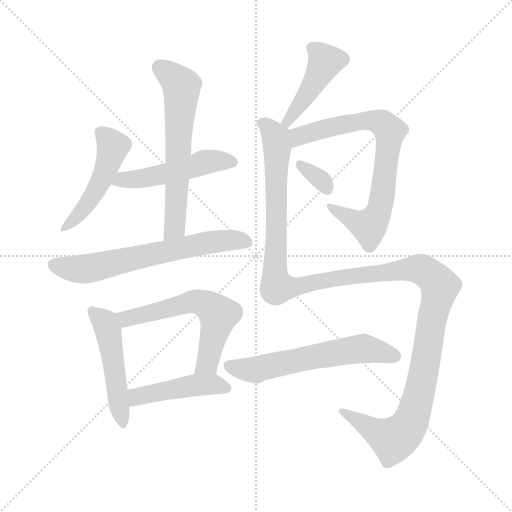
t = 0.00 s
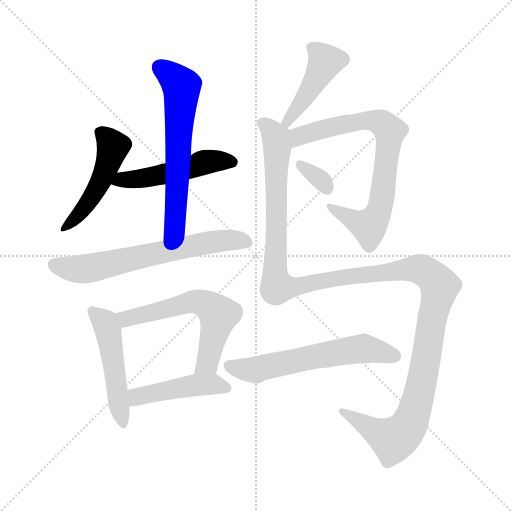
t = 1.91 s
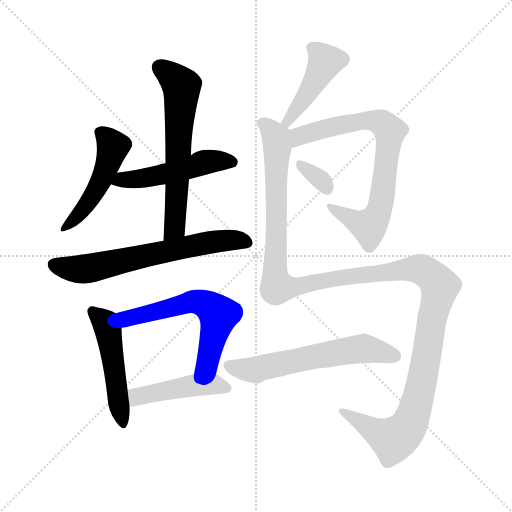
t = 3.83 s
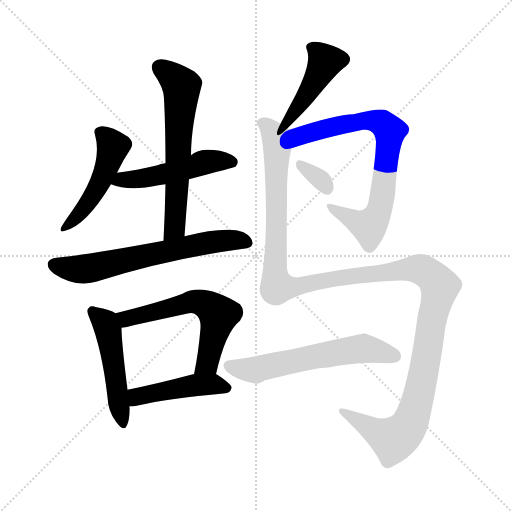
t = 5.74 s
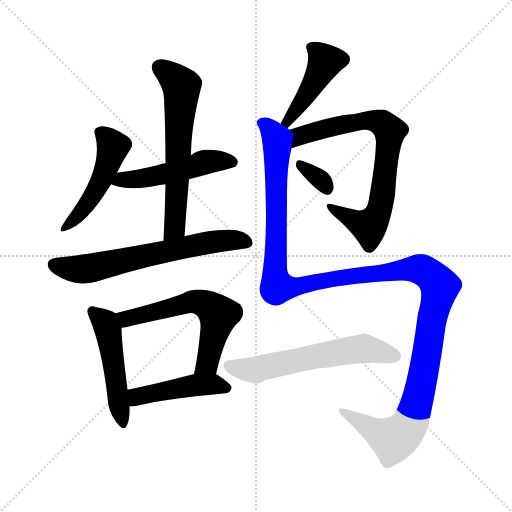
t = 7.65 s
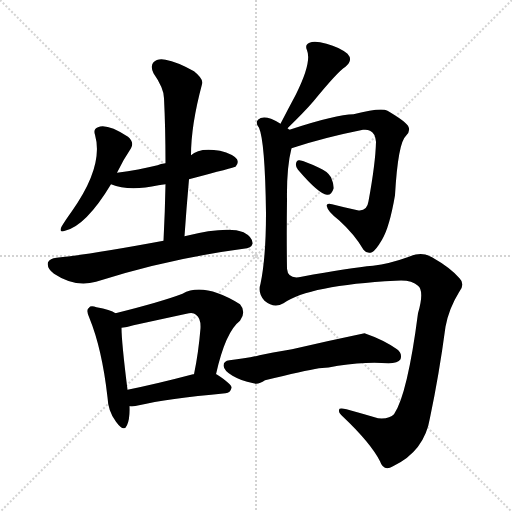
t = 9.56 s

The animated SVG that drew these frames (rendered in a browser with its animation timeline set to each time). Animation: 12 CSS @keyframes rules; one cycle of 9.56 s.

<svg version="1.1" viewBox="0 0 1024 1024" xmlns="http://www.w3.org/2000/svg">
  <g stroke="lightgray" stroke-dasharray="1,1" stroke-width="1" transform="scale(4, 4)">
    <line x1="0" y1="0" x2="256" y2="256"></line>
    <line x1="256" y1="0" x2="0" y2="256"></line>
    <line x1="128" y1="0" x2="128" y2="256"></line>
    <line x1="0" y1="128" x2="256" y2="128"></line>
  </g>
<g transform="scale(1, -1) translate(0, -900)">
   <style type="text/css">
    @keyframes keyframes0 {
      from {
       stroke: blue;
       stroke-dashoffset: 484;
       stroke-width: 128;
       }
       61% {
       animation-timing-function: step-end;
       stroke: blue;
       stroke-dashoffset: 0;
       stroke-width: 128;
       }
       to {
       stroke: black;
       stroke-width: 1024;
       }
       }
       #make-me-a-hanzi-animation-0 {
         animation: keyframes0 0.643880s both;
         animation-delay: 0.000000s;
         animation-timing-function: linear;
       }
    @keyframes keyframes1 {
      from {
       stroke: blue;
       stroke-dashoffset: 498;
       stroke-width: 128;
       }
       62% {
       animation-timing-function: step-end;
       stroke: blue;
       stroke-dashoffset: 0;
       stroke-width: 128;
       }
       to {
       stroke: black;
       stroke-width: 1024;
       }
       }
       #make-me-a-hanzi-animation-1 {
         animation: keyframes1 0.655273s both;
         animation-delay: 0.643880s;
         animation-timing-function: linear;
       }
    @keyframes keyframes2 {
      from {
       stroke: blue;
       stroke-dashoffset: 622;
       stroke-width: 128;
       }
       67% {
       animation-timing-function: step-end;
       stroke: blue;
       stroke-dashoffset: 0;
       stroke-width: 128;
       }
       to {
       stroke: black;
       stroke-width: 1024;
       }
       }
       #make-me-a-hanzi-animation-2 {
         animation: keyframes2 0.756185s both;
         animation-delay: 1.299154s;
         animation-timing-function: linear;
       }
    @keyframes keyframes3 {
      from {
       stroke: blue;
       stroke-dashoffset: 650;
       stroke-width: 128;
       }
       68% {
       animation-timing-function: step-end;
       stroke: blue;
       stroke-dashoffset: 0;
       stroke-width: 128;
       }
       to {
       stroke: black;
       stroke-width: 1024;
       }
       }
       #make-me-a-hanzi-animation-3 {
         animation: keyframes3 0.778971s both;
         animation-delay: 2.055339s;
         animation-timing-function: linear;
       }
    @keyframes keyframes4 {
      from {
       stroke: blue;
       stroke-dashoffset: 491;
       stroke-width: 128;
       }
       62% {
       animation-timing-function: step-end;
       stroke: blue;
       stroke-dashoffset: 0;
       stroke-width: 128;
       }
       to {
       stroke: black;
       stroke-width: 1024;
       }
       }
       #make-me-a-hanzi-animation-4 {
         animation: keyframes4 0.649577s both;
         animation-delay: 2.834310s;
         animation-timing-function: linear;
       }
    @keyframes keyframes5 {
      from {
       stroke: blue;
       stroke-dashoffset: 591;
       stroke-width: 128;
       }
       66% {
       animation-timing-function: step-end;
       stroke: blue;
       stroke-dashoffset: 0;
       stroke-width: 128;
       }
       to {
       stroke: black;
       stroke-width: 1024;
       }
       }
       #make-me-a-hanzi-animation-5 {
         animation: keyframes5 0.730957s both;
         animation-delay: 3.483887s;
         animation-timing-function: linear;
       }
    @keyframes keyframes6 {
      from {
       stroke: blue;
       stroke-dashoffset: 455;
       stroke-width: 128;
       }
       60% {
       animation-timing-function: step-end;
       stroke: blue;
       stroke-dashoffset: 0;
       stroke-width: 128;
       }
       to {
       stroke: black;
       stroke-width: 1024;
       }
       }
       #make-me-a-hanzi-animation-6 {
         animation: keyframes6 0.620280s both;
         animation-delay: 4.214844s;
         animation-timing-function: linear;
       }
    @keyframes keyframes7 {
      from {
       stroke: blue;
       stroke-dashoffset: 443;
       stroke-width: 128;
       }
       59% {
       animation-timing-function: step-end;
       stroke: blue;
       stroke-dashoffset: 0;
       stroke-width: 128;
       }
       to {
       stroke: black;
       stroke-width: 1024;
       }
       }
       #make-me-a-hanzi-animation-7 {
         animation: keyframes7 0.610514s both;
         animation-delay: 4.835124s;
         animation-timing-function: linear;
       }
    @keyframes keyframes8 {
      from {
       stroke: blue;
       stroke-dashoffset: 751;
       stroke-width: 128;
       }
       71% {
       animation-timing-function: step-end;
       stroke: blue;
       stroke-dashoffset: 0;
       stroke-width: 128;
       }
       to {
       stroke: black;
       stroke-width: 1024;
       }
       }
       #make-me-a-hanzi-animation-8 {
         animation: keyframes8 0.861165s both;
         animation-delay: 5.445638s;
         animation-timing-function: linear;
       }
    @keyframes keyframes9 {
      from {
       stroke: blue;
       stroke-dashoffset: 326;
       stroke-width: 128;
       }
       51% {
       animation-timing-function: step-end;
       stroke: blue;
       stroke-dashoffset: 0;
       stroke-width: 128;
       }
       to {
       stroke: black;
       stroke-width: 1024;
       }
       }
       #make-me-a-hanzi-animation-9 {
         animation: keyframes9 0.515299s both;
         animation-delay: 6.306803s;
         animation-timing-function: linear;
       }
    @keyframes keyframes10 {
      from {
       stroke: blue;
       stroke-dashoffset: 1377;
       stroke-width: 128;
       }
       82% {
       animation-timing-function: step-end;
       stroke: blue;
       stroke-dashoffset: 0;
       stroke-width: 128;
       }
       to {
       stroke: black;
       stroke-width: 1024;
       }
       }
       #make-me-a-hanzi-animation-10 {
         animation: keyframes10 1.370605s both;
         animation-delay: 6.822103s;
         animation-timing-function: linear;
       }
    @keyframes keyframes11 {
      from {
       stroke: blue;
       stroke-dashoffset: 596;
       stroke-width: 128;
       }
       66% {
       animation-timing-function: step-end;
       stroke: blue;
       stroke-dashoffset: 0;
       stroke-width: 128;
       }
       to {
       stroke: black;
       stroke-width: 1024;
       }
       }
       #make-me-a-hanzi-animation-11 {
         animation: keyframes11 0.735026s both;
         animation-delay: 8.192708s;
         animation-timing-function: linear;
       }
</style>
<path d="M 234.0 554.5 Q 247.0 581.5 262.0 603.5 Q 269.0 615.5 256.0 626.5 Q 214.0 653.5 196.0 645.5 Q 186.0 642.5 190.0 630.5 Q 208.0 567.5 143.0 476.5 Q 130.0 458.5 123.0 446.5 Q 117.0 433.5 130.0 438.5 Q 172.0 448.5 222.0 531.5 L 234.0 554.5 Z" fill="lightgray"></path> 
<path d="M 378.0 541.5 Q 469.0 565.5 471.0 566.5 Q 478.0 573.5 474.0 581.5 Q 467.0 591.5 440.0 598.5 Q 398.0 605.5 382.0 589.5 L 331.0 573.5 Q 321.0 572.5 315.0 569.5 Q 278.0 560.5 234.0 554.5 C 204.0 550.5 194.0 541.5 222.0 531.5 Q 258.0 516.5 317.0 529.5 Q 323.0 530.5 331.0 531.5 L 378.0 541.5 Z" fill="lightgray"></path> 
<path d="M 369.0 427.5 Q 373.0 485.5 378.0 541.5 L 382.0 589.5 Q 382.0 649.5 404.0 731.5 Q 408.0 741.5 388.0 757.5 Q 354.0 776.5 331.0 780.5 Q 315.0 783.5 307.0 775.5 Q 300.0 768.5 307.0 753.5 Q 328.0 723.5 328.0 703.5 Q 331.0 642.5 331.0 573.5 L 331.0 531.5 Q 330.0 477.5 327.0 418.5 C 326.0 388.5 367.0 397.5 369.0 427.5 Z" fill="lightgray"></path> 
<path d="M 327.0 418.5 Q 182.0 391.5 113.0 384.5 Q 100.0 383.5 96.0 375.5 Q 93.0 363.5 108.0 352.5 Q 150.0 324.5 192.0 336.5 Q 336.0 382.5 487.0 402.5 Q 503.0 403.5 505.0 412.5 Q 506.0 425.5 487.0 435.5 Q 454.0 448.5 369.0 427.5 L 327.0 418.5 Z" fill="lightgray"></path> 
<path d="M 231.0 273.5 Q 221.0 280.5 193.0 285.5 Q 181.0 289.5 178.0 284.5 Q 171.0 280.5 179.0 263.5 Q 204.0 202.5 215.0 105.5 Q 216.0 77.5 232.0 56.5 Q 248.0 34.5 254.0 49.5 Q 260.0 62.5 259.0 87.5 L 255.0 120.5 Q 243.0 216.5 243.0 244.5 C 242.0 267.5 242.0 267.5 231.0 273.5 Z" fill="lightgray"></path> 
<path d="M 432.0 151.5 Q 451.0 236.5 480.0 258.5 Q 493.0 276.5 480.0 291.5 Q 407.0 336.5 365.0 312.5 Q 323.0 296.5 231.0 273.5 C 202.0 266.5 213.0 239.5 243.0 244.5 Q 253.0 245.5 267.0 249.5 Q 322.0 261.5 373.0 272.5 Q 386.0 276.5 392.0 270.5 Q 402.0 263.5 401.0 243.5 Q 397.0 194.5 388.0 151.5 C 382.0 122.5 425.0 122.5 432.0 151.5 Z" fill="lightgray"></path> 
<path d="M 259.0 87.5 Q 268.0 86.5 278.0 89.5 Q 333.0 102.5 451.0 113.5 Q 461.0 114.5 463.0 124.5 Q 464.0 131.5 433.0 151.5 L 432.0 151.5 L 388.0 151.5 Q 387.0 151.5 386.0 151.5 Q 314.0 132.5 255.0 120.5 C 226.0 114.5 229.0 88.5 259.0 87.5 Z" fill="lightgray"></path> 
<path d="M 575.0 643.5 Q 609.0 676.5 627.0 697.5 Q 676.0 757.5 691.0 766.5 Q 707.0 779.5 695.0 792.5 Q 679.0 805.5 653.0 812.5 Q 629.0 819.5 619.0 814.5 Q 609.0 810.5 614.0 799.5 Q 624.0 775.5 592.0 711.5 Q 577.0 683.5 561.0 652.5 C 547.0 625.5 554.0 622.5 575.0 643.5 Z" fill="lightgray"></path> 
<path d="M 583.0 603.5 Q 646.0 624.5 726.0 640.5 Q 735.0 641.5 740.0 638.5 Q 750.0 634.5 752.0 616.5 Q 751.0 573.5 737.0 497.5 Q 734.0 476.5 715.0 479.5 Q 687.0 485.5 664.0 491.5 Q 651.0 494.5 654.0 486.5 Q 655.0 477.5 678.0 459.5 Q 709.0 431.5 727.0 400.5 Q 734.0 391.5 744.0 395.5 Q 751.0 398.5 764.0 420.5 Q 779.0 445.5 790.0 509.5 Q 796.0 614.5 812.0 628.5 Q 822.0 638.5 816.0 648.5 Q 809.0 658.5 775.0 678.5 Q 762.0 685.5 707.0 671.5 Q 673.0 671.5 579.0 640.5 C 550.0 631.5 554.0 594.5 583.0 603.5 Z" fill="lightgray"></path> 
<path d="M 596.0 560.5 Q 638.0 511.5 654.0 510.5 Q 663.0 509.5 667.0 522.5 Q 668.0 531.5 662.0 545.5 Q 655.0 557.5 638.0 564.5 Q 611.0 577.5 599.0 579.5 Q 593.0 580.5 592.0 572.5 Q 591.0 566.5 596.0 560.5 Z" fill="lightgray"></path> 
<path d="M 567.0 293.5 Q 618.0 329.5 791.0 338.5 Q 822.0 341.5 836.0 328.5 Q 849.0 318.5 836.0 273.5 Q 815.0 111.5 788.0 71.5 Q 779.0 61.5 756.0 63.5 Q 722.0 73.5 693.0 81.5 Q 677.0 85.5 678.0 79.5 Q 677.0 73.5 686.0 66.5 Q 741.0 14.5 760.0 -22.5 Q 767.0 -43.5 786.0 -32.5 Q 849.0 -2.5 860.0 64.5 Q 878.0 149.5 891.0 246.5 Q 898.0 283.5 918.0 315.5 Q 931.0 331.5 919.0 343.5 Q 901.0 364.5 864.0 385.5 Q 843.0 398.5 815.0 385.5 Q 779.0 372.5 746.0 368.5 Q 700.0 364.5 603.0 346.5 Q 576.0 340.5 574.0 362.5 Q 573.0 429.5 574.0 500.5 Q 573.0 564.5 583.0 603.5 C 588.0 633.5 589.0 634.5 579.0 640.5 Q 578.0 641.5 575.0 643.5 L 561.0 652.5 Q 552.0 658.5 542.0 662.5 Q 524.0 668.5 516.0 660.5 Q 510.0 654.5 518.0 644.5 Q 530.0 617.5 532.0 474.5 Q 532.0 384.5 521.0 332.5 Q 515.0 313.5 529.0 298.5 Q 548.0 282.5 567.0 293.5 Z" fill="lightgray"></path> 
<path d="M 638.0 163.5 Q 657.0 164.5 676.0 168.5 Q 733.0 177.5 777.0 173.5 Q 796.0 173.5 801.0 181.5 Q 805.0 193.5 794.0 201.5 Q 767.0 220.5 729.0 233.5 Q 657.0 218.5 584.0 201.5 Q 541.0 194.5 519.0 189.5 Q 495.0 183.5 459.0 179.5 Q 447.0 178.5 447.0 168.5 Q 448.0 158.5 465.0 148.5 Q 480.0 139.5 507.0 133.5 Q 517.0 130.5 530.0 139.5 Q 609.0 158.5 638.0 163.5 Z" fill="lightgray"></path> 
      <clipPath id="make-me-a-hanzi-clip-0">
      <path d="M 234.0 554.5 Q 247.0 581.5 262.0 603.5 Q 269.0 615.5 256.0 626.5 Q 214.0 653.5 196.0 645.5 Q 186.0 642.5 190.0 630.5 Q 208.0 567.5 143.0 476.5 Q 130.0 458.5 123.0 446.5 Q 117.0 433.5 130.0 438.5 Q 172.0 448.5 222.0 531.5 L 234.0 554.5 Z" fill="lightgray"></path>
      </clipPath>
      <path clip-path="url(#make-me-a-hanzi-clip-0)" d="M 198.0 635.5 L 226.0 607.5 L 211.0 559.5 L 172.0 488.5 L 132.0 447.5 " fill="none" id="make-me-a-hanzi-animation-0" stroke-dasharray="356 712" stroke-linecap="round"></path>

      <clipPath id="make-me-a-hanzi-clip-1">
      <path d="M 378.0 541.5 Q 469.0 565.5 471.0 566.5 Q 478.0 573.5 474.0 581.5 Q 467.0 591.5 440.0 598.5 Q 398.0 605.5 382.0 589.5 L 331.0 573.5 Q 321.0 572.5 315.0 569.5 Q 278.0 560.5 234.0 554.5 C 204.0 550.5 194.0 541.5 222.0 531.5 Q 258.0 516.5 317.0 529.5 Q 323.0 530.5 331.0 531.5 L 378.0 541.5 Z" fill="lightgray"></path>
      </clipPath>
      <path clip-path="url(#make-me-a-hanzi-clip-1)" d="M 230.0 534.5 L 304.0 545.5 L 414.0 576.5 L 467.0 575.5 " fill="none" id="make-me-a-hanzi-animation-1" stroke-dasharray="370 740" stroke-linecap="round"></path>

      <clipPath id="make-me-a-hanzi-clip-2">
      <path d="M 369.0 427.5 Q 373.0 485.5 378.0 541.5 L 382.0 589.5 Q 382.0 649.5 404.0 731.5 Q 408.0 741.5 388.0 757.5 Q 354.0 776.5 331.0 780.5 Q 315.0 783.5 307.0 775.5 Q 300.0 768.5 307.0 753.5 Q 328.0 723.5 328.0 703.5 Q 331.0 642.5 331.0 573.5 L 331.0 531.5 Q 330.0 477.5 327.0 418.5 C 326.0 388.5 367.0 397.5 369.0 427.5 Z" fill="lightgray"></path>
      </clipPath>
      <path clip-path="url(#make-me-a-hanzi-clip-2)" d="M 318.0 765.5 L 363.0 727.5 L 350.0 450.5 L 333.0 425.5 " fill="none" id="make-me-a-hanzi-animation-2" stroke-dasharray="494 988" stroke-linecap="round"></path>

      <clipPath id="make-me-a-hanzi-clip-3">
      <path d="M 327.0 418.5 Q 182.0 391.5 113.0 384.5 Q 100.0 383.5 96.0 375.5 Q 93.0 363.5 108.0 352.5 Q 150.0 324.5 192.0 336.5 Q 336.0 382.5 487.0 402.5 Q 503.0 403.5 505.0 412.5 Q 506.0 425.5 487.0 435.5 Q 454.0 448.5 369.0 427.5 L 327.0 418.5 Z" fill="lightgray"></path>
      </clipPath>
      <path clip-path="url(#make-me-a-hanzi-clip-3)" d="M 107.0 370.5 L 138.0 362.5 L 179.0 363.5 L 403.0 413.5 L 470.0 420.5 L 494.0 415.5 " fill="none" id="make-me-a-hanzi-animation-3" stroke-dasharray="522 1044" stroke-linecap="round"></path>

      <clipPath id="make-me-a-hanzi-clip-4">
      <path d="M 231.0 273.5 Q 221.0 280.5 193.0 285.5 Q 181.0 289.5 178.0 284.5 Q 171.0 280.5 179.0 263.5 Q 204.0 202.5 215.0 105.5 Q 216.0 77.5 232.0 56.5 Q 248.0 34.5 254.0 49.5 Q 260.0 62.5 259.0 87.5 L 255.0 120.5 Q 243.0 216.5 243.0 244.5 C 242.0 267.5 242.0 267.5 231.0 273.5 Z" fill="lightgray"></path>
      </clipPath>
      <path clip-path="url(#make-me-a-hanzi-clip-4)" d="M 186.0 276.5 L 211.0 253.5 L 216.0 239.5 L 244.0 55.5 " fill="none" id="make-me-a-hanzi-animation-4" stroke-dasharray="363 726" stroke-linecap="round"></path>

      <clipPath id="make-me-a-hanzi-clip-5">
      <path d="M 432.0 151.5 Q 451.0 236.5 480.0 258.5 Q 493.0 276.5 480.0 291.5 Q 407.0 336.5 365.0 312.5 Q 323.0 296.5 231.0 273.5 C 202.0 266.5 213.0 239.5 243.0 244.5 Q 253.0 245.5 267.0 249.5 Q 322.0 261.5 373.0 272.5 Q 386.0 276.5 392.0 270.5 Q 402.0 263.5 401.0 243.5 Q 397.0 194.5 388.0 151.5 C 382.0 122.5 425.0 122.5 432.0 151.5 Z" fill="lightgray"></path>
      </clipPath>
      <path clip-path="url(#make-me-a-hanzi-clip-5)" d="M 242.0 269.5 L 257.0 262.5 L 387.0 297.5 L 405.0 294.5 L 426.0 281.5 L 437.0 270.5 L 415.0 173.5 L 395.0 157.5 " fill="none" id="make-me-a-hanzi-animation-5" stroke-dasharray="463 926" stroke-linecap="round"></path>

      <clipPath id="make-me-a-hanzi-clip-6">
      <path d="M 259.0 87.5 Q 268.0 86.5 278.0 89.5 Q 333.0 102.5 451.0 113.5 Q 461.0 114.5 463.0 124.5 Q 464.0 131.5 433.0 151.5 L 432.0 151.5 L 388.0 151.5 Q 387.0 151.5 386.0 151.5 Q 314.0 132.5 255.0 120.5 C 226.0 114.5 229.0 88.5 259.0 87.5 Z" fill="lightgray"></path>
      </clipPath>
      <path clip-path="url(#make-me-a-hanzi-clip-6)" d="M 264.0 93.5 L 279.0 107.5 L 387.0 129.5 L 432.0 131.5 L 454.0 124.5 " fill="none" id="make-me-a-hanzi-animation-6" stroke-dasharray="327 654" stroke-linecap="round"></path>

      <clipPath id="make-me-a-hanzi-clip-7">
      <path d="M 575.0 643.5 Q 609.0 676.5 627.0 697.5 Q 676.0 757.5 691.0 766.5 Q 707.0 779.5 695.0 792.5 Q 679.0 805.5 653.0 812.5 Q 629.0 819.5 619.0 814.5 Q 609.0 810.5 614.0 799.5 Q 624.0 775.5 592.0 711.5 Q 577.0 683.5 561.0 652.5 C 547.0 625.5 554.0 622.5 575.0 643.5 Z" fill="lightgray"></path>
      </clipPath>
      <path clip-path="url(#make-me-a-hanzi-clip-7)" d="M 626.0 803.5 L 651.0 777.5 L 620.0 718.5 L 576.0 656.5 L 568.0 656.5 " fill="none" id="make-me-a-hanzi-animation-7" stroke-dasharray="315 630" stroke-linecap="round"></path>

      <clipPath id="make-me-a-hanzi-clip-8">
      <path d="M 583.0 603.5 Q 646.0 624.5 726.0 640.5 Q 735.0 641.5 740.0 638.5 Q 750.0 634.5 752.0 616.5 Q 751.0 573.5 737.0 497.5 Q 734.0 476.5 715.0 479.5 Q 687.0 485.5 664.0 491.5 Q 651.0 494.5 654.0 486.5 Q 655.0 477.5 678.0 459.5 Q 709.0 431.5 727.0 400.5 Q 734.0 391.5 744.0 395.5 Q 751.0 398.5 764.0 420.5 Q 779.0 445.5 790.0 509.5 Q 796.0 614.5 812.0 628.5 Q 822.0 638.5 816.0 648.5 Q 809.0 658.5 775.0 678.5 Q 762.0 685.5 707.0 671.5 Q 673.0 671.5 579.0 640.5 C 550.0 631.5 554.0 594.5 583.0 603.5 Z" fill="lightgray"></path>
      </clipPath>
      <path clip-path="url(#make-me-a-hanzi-clip-8)" d="M 588.0 610.5 L 599.0 628.5 L 721.0 658.5 L 753.0 657.5 L 779.0 638.5 L 763.0 502.5 L 748.0 457.5 L 738.0 447.5 L 661.0 485.5 " fill="none" id="make-me-a-hanzi-animation-8" stroke-dasharray="623 1246" stroke-linecap="round"></path>

      <clipPath id="make-me-a-hanzi-clip-9">
      <path d="M 596.0 560.5 Q 638.0 511.5 654.0 510.5 Q 663.0 509.5 667.0 522.5 Q 668.0 531.5 662.0 545.5 Q 655.0 557.5 638.0 564.5 Q 611.0 577.5 599.0 579.5 Q 593.0 580.5 592.0 572.5 Q 591.0 566.5 596.0 560.5 Z" fill="lightgray"></path>
      </clipPath>
      <path clip-path="url(#make-me-a-hanzi-clip-9)" d="M 602.0 569.5 L 637.0 545.5 L 654.0 523.5 " fill="none" id="make-me-a-hanzi-animation-9" stroke-dasharray="198 396" stroke-linecap="round"></path>

      <clipPath id="make-me-a-hanzi-clip-10">
      <path d="M 567.0 293.5 Q 618.0 329.5 791.0 338.5 Q 822.0 341.5 836.0 328.5 Q 849.0 318.5 836.0 273.5 Q 815.0 111.5 788.0 71.5 Q 779.0 61.5 756.0 63.5 Q 722.0 73.5 693.0 81.5 Q 677.0 85.5 678.0 79.5 Q 677.0 73.5 686.0 66.5 Q 741.0 14.5 760.0 -22.5 Q 767.0 -43.5 786.0 -32.5 Q 849.0 -2.5 860.0 64.5 Q 878.0 149.5 891.0 246.5 Q 898.0 283.5 918.0 315.5 Q 931.0 331.5 919.0 343.5 Q 901.0 364.5 864.0 385.5 Q 843.0 398.5 815.0 385.5 Q 779.0 372.5 746.0 368.5 Q 700.0 364.5 603.0 346.5 Q 576.0 340.5 574.0 362.5 Q 573.0 429.5 574.0 500.5 Q 573.0 564.5 583.0 603.5 C 588.0 633.5 589.0 634.5 579.0 640.5 Q 578.0 641.5 575.0 643.5 L 561.0 652.5 Q 552.0 658.5 542.0 662.5 Q 524.0 668.5 516.0 660.5 Q 510.0 654.5 518.0 644.5 Q 530.0 617.5 532.0 474.5 Q 532.0 384.5 521.0 332.5 Q 515.0 313.5 529.0 298.5 Q 548.0 282.5 567.0 293.5 Z" fill="lightgray"></path>
      </clipPath>
      <path clip-path="url(#make-me-a-hanzi-clip-10)" d="M 525.0 653.5 L 539.0 643.5 L 553.0 618.5 L 550.0 361.5 L 555.0 326.5 L 579.0 324.5 L 651.0 340.5 L 831.0 362.5 L 855.0 354.5 L 880.0 327.5 L 833.0 91.5 L 814.0 43.5 L 786.0 21.5 L 686.0 75.5 " fill="none" id="make-me-a-hanzi-animation-10" stroke-dasharray="1249 2498" stroke-linecap="round"></path>

      <clipPath id="make-me-a-hanzi-clip-11">
      <path d="M 638.0 163.5 Q 657.0 164.5 676.0 168.5 Q 733.0 177.5 777.0 173.5 Q 796.0 173.5 801.0 181.5 Q 805.0 193.5 794.0 201.5 Q 767.0 220.5 729.0 233.5 Q 657.0 218.5 584.0 201.5 Q 541.0 194.5 519.0 189.5 Q 495.0 183.5 459.0 179.5 Q 447.0 178.5 447.0 168.5 Q 448.0 158.5 465.0 148.5 Q 480.0 139.5 507.0 133.5 Q 517.0 130.5 530.0 139.5 Q 609.0 158.5 638.0 163.5 Z" fill="lightgray"></path>
      </clipPath>
      <path clip-path="url(#make-me-a-hanzi-clip-11)" d="M 458.0 168.5 L 512.0 160.5 L 727.0 203.5 L 791.0 187.5 " fill="none" id="make-me-a-hanzi-animation-11" stroke-dasharray="468 936" stroke-linecap="round"></path>

</g>
</svg>
